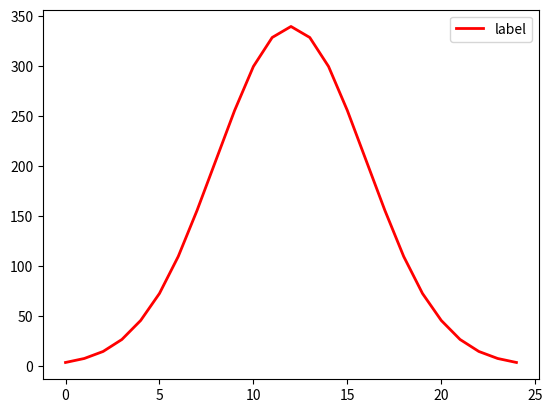

Source code (Python): (Note: this script raises an exception after producing the figure.)
import pandas as pd
import random
import numpy as np

import matplotlib.pyplot as plt

mu, sigma = 0, 1  # mean and standard deviation
# s = np.random.normal(mu, sigma, 1000)

# count, bins, ignored = plt.hist(s, 30, density=True)

days = 25

people = 170000
cont = 0.5
hosp = 0.2
ic = 0.2
ic_patients = people * cont * hosp * ic
print(f'IC patients = {ic_patients}')

sigma_multiplier = 3
x = np.linspace(-sigma_multiplier * sigma, sigma_multiplier * sigma, days)
y = 1 / (sigma * np.sqrt(2 * np.pi)) * np.exp(- (x - mu) ** 2 / (2 * sigma ** 2))
y_sum = sum(y)
factor = ic_patients / y_sum
norm_y = factor * y
y_round = np.round(norm_y).astype(int)
plt.plot(np.arange(days), y_round,
         linewidth=2, color='r', label='label')

plt.legend()
plt.show()

print(f'simulated IC patients={sum(y_round)}')


#
# ic_deaths = 0.5
# tt_death = 5  # days
# tt_better = 10  # days
#
# beds = 2000


def true_or_false(probability):
    return random.random() < probability


class Hospitals:
    def __init__(self, beds, ic_death_rat, days_to_better, days_to_dead):
        self.ic_patients_df = pd.DataFrame()
        # columns=['status',
        #                                             'will_die',
        #                                             'init_day',
        #                                             'end_day',
        #                                             'alive'])
        self.beds = beds
        self.ic_death_rat = ic_death_rat
        self.day = 0
        self.days_to_better = days_to_better
        self.days_to_dead = days_to_dead
        self.current_ic = 0
        self.current_imm_dead = 0
        self.current_better = 0
        self.current_dead_from_ic = 0
        self.log_df = pd.DataFrame()
        self.will_die = False

    # def ic_current_len(self):
    #     for entry in self.ic_patients:
    #         if self.ic_patients['status'] == 'in_ic':

    def new_patients(self, new_cases):
        for i in range(new_cases):
            self.generate_patient()

    def generate_patient(self):
        if not len(self.ic_patients_df) or len(
                self.ic_patients_df[self.ic_patients_df['status'] == 'in_ic']) < self.beds:

            # will_die = true_or_false(self.ic_death_rat)
            will_die = self.will_die
            self.will_die = ~self.will_die

            new_patient = {'status': 'in_ic',
                           'will_die': will_die,
                           'init_day': self.day,
                           'end_day': self.day + self.days_to_dead if will_die else self.day + self.days_to_better,
                           'alive': True}
            self.current_ic += 1
            # if len(self.ic_patients_df):
            #     print(len(self.ic_patients_df['status'] == 'in_ic'))
        else:
            self.current_imm_dead += 1
            # will_die = true_or_false(self.ic_death_rat)
            new_patient = {'status': 'immediate_death',
                           'will_die': None,
                           'init_day': self.day,
                           'end_day': None,
                           'alive': False}

        self.ic_patients_df = self.ic_patients_df.append(new_patient, ignore_index=True)

    def leave_hospital(self):
        # if self.day == 5:
        #     print('sdf')
        # if self.day == 10:
        #     print('sdf')
        # if self.day == 15:
        #     print('sdf')
        # if self.day == 20:
        #     print('sdf')
        # self.ic_patients_df[][['status', 'alive']] = ['dead_from_ic', False]

        self.current_dead_from_ic = len(self.ic_patients_df.loc[
                                            (self.ic_patients_df['status'] == 'in_ic') & (
                                                        self.ic_patients_df['will_die'] == True) & (
                                                    self.ic_patients_df['end_day'] == self.day)])

        self.current_better = len(self.ic_patients_df.loc[
                                      (self.ic_patients_df['status'] == 'in_ic') & (
                                                  self.ic_patients_df['will_die'] == False) & (
                                              self.ic_patients_df['end_day'] == self.day)])

        self.current_ic -= self.current_better + self.current_dead_from_ic

        self.ic_patients_df.loc[
            (self.ic_patients_df['status'] == 'in_ic') & (self.ic_patients_df['will_die'] == True) & (
                    self.ic_patients_df['end_day'] == self.day), ['status', 'alive']] = ['dead_from_ic', False]

        self.ic_patients_df.loc[
            (self.ic_patients_df['status'] == 'in_ic') & (self.ic_patients_df['will_die'] == False) & (
                    self.ic_patients_df['end_day'] == self.day), ['status', 'alive']] = ['better_from_ic', True]

        # self.ic_patients_df[(self.ic_patients_df['status'] == 'in_ic') & (self.ic_patients_df['will_die'] == False) & (
        #         self.ic_patients_df['end_day'] == self.day)][['status', 'alive']] = ['better_from_ic', True]

    def add_day(self):
        self.day += 1
        self.current_imm_dead = 0
        print(self.day)

    def log_day(self):
        log_dict = {
            'current_ic': self.current_ic,
            'current_imm_dead': self.current_imm_dead,
            'current_better': self.current_better,
            'current_dead_from_ic': self.current_dead_from_ic,
        }
        self.log_df = self.log_df.append(log_dict, ignore_index=True)


contag_list = y_round

hospitals = Hospitals(beds=500, ic_death_rat=0.5, days_to_better=10, days_to_dead=5)

for new_cases in contag_list:
    hospitals.new_patients(new_cases)
    hospitals.leave_hospital()
    hospitals.log_day()
    hospitals.add_day()

# plt.plot(np.arange(days), y_round,
#          linewidth=2, color='r')
plt.plot(np.arange(days), hospitals.log_df['current_ic'],
         linewidth=2, label='current_ic')
plt.plot(np.arange(days), hospitals.log_df['current_imm_dead'],
         linewidth=2, label='current_imm_dead')
plt.plot(np.arange(days), hospitals.log_df['current_better'],
         linewidth=2, label='current_better')
plt.plot(np.arange(days), hospitals.log_df['current_dead_from_ic'],
         linewidth=2, label='current_dead_from_ic')
plt.legend()
plt.show()

print('break')
